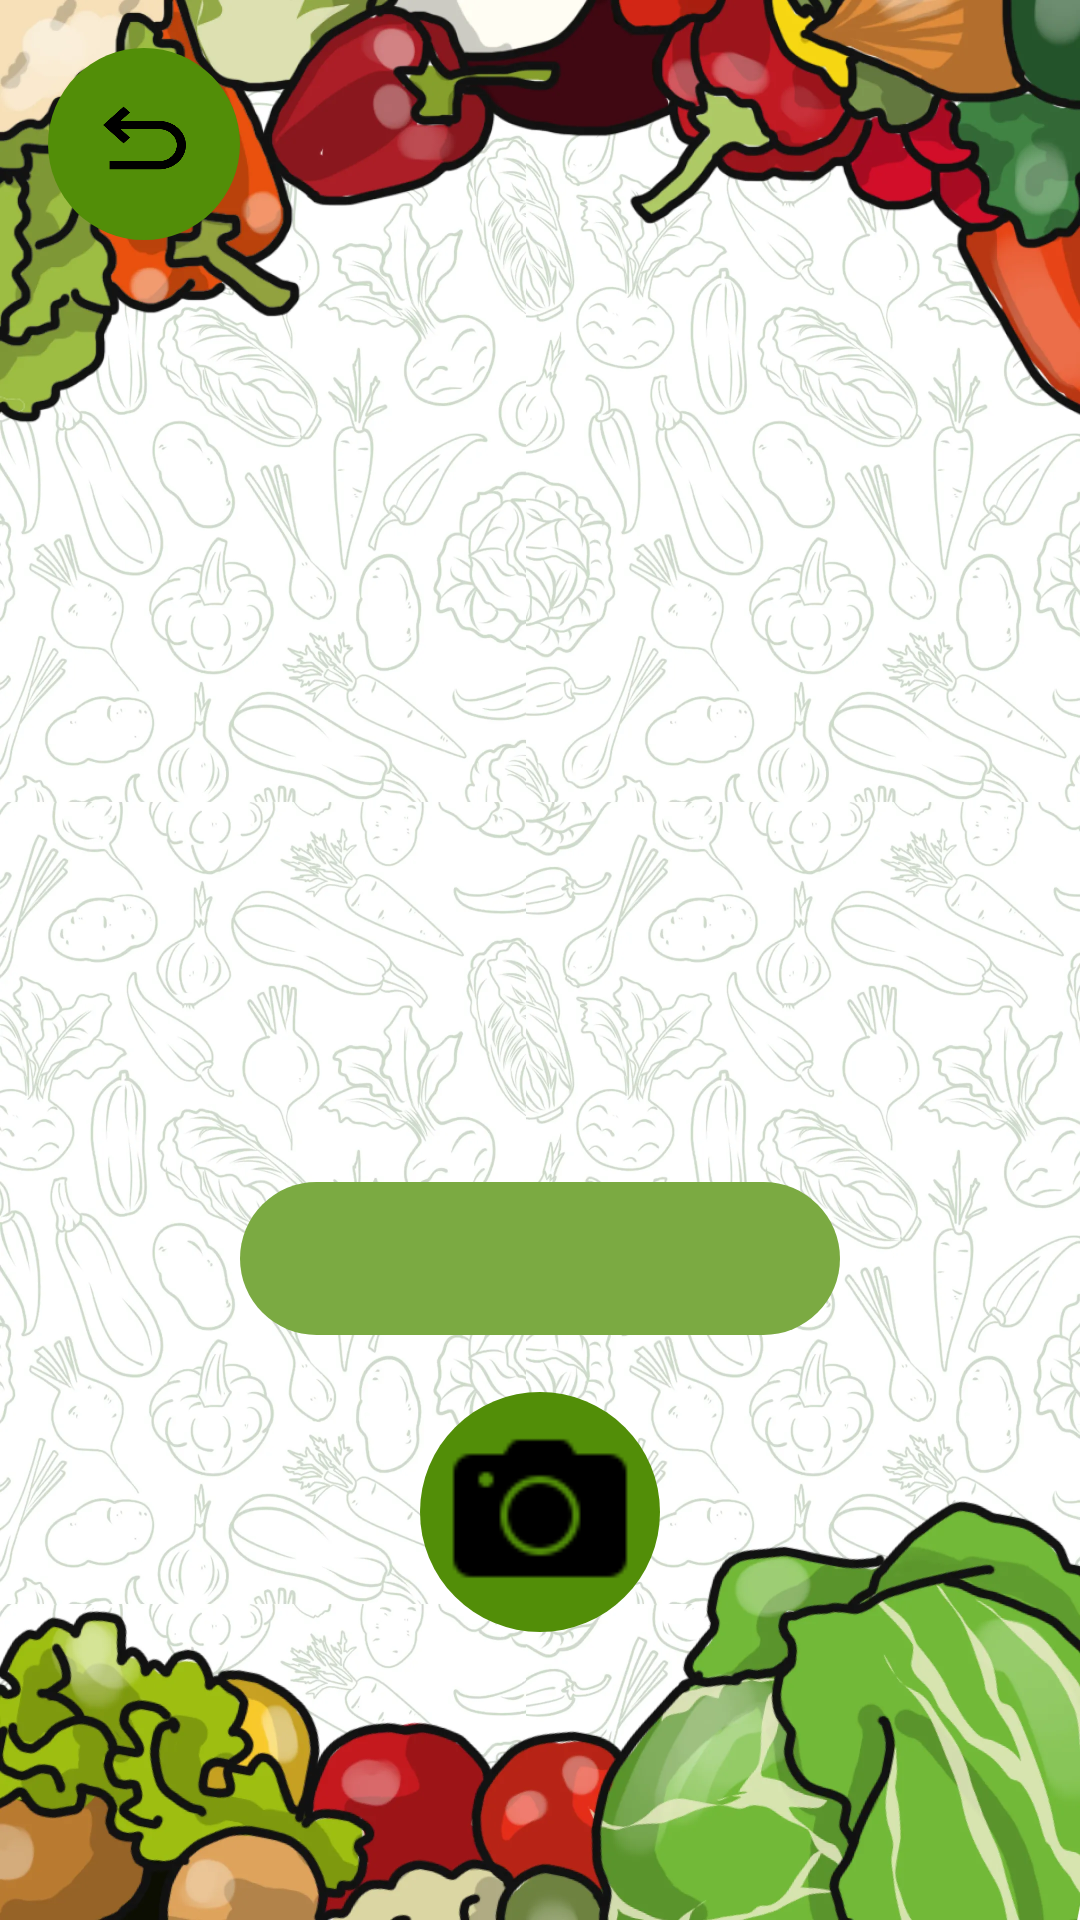

Produce the Android XML layout that renders to this screen, including the resource entries it uses.
<!-- AndroidManifest.xml: application theme Theme.BuahSayur -->
<!-- res/layout/sayur.xml -->
<?xml version="1.0" encoding="utf-8"?>
<androidx.constraintlayout.widget.ConstraintLayout xmlns:android="http://schemas.android.com/apk/res/android"
    android:id="@+id/sayuur"
    android:layout_width="match_parent"
    android:layout_height="match_parent"
    android:background="@drawable/background"
    android:padding="16dp"
    xmlns:app="http://schemas.android.com/apk/res-auto">


    <ImageButton
        android:id="@+id/back"
        android:layout_width="64dp"
        android:layout_height="64dp"
        android:background="@drawable/gren_circle"
        app:layout_constraintTop_toTopOf="parent"
        app:layout_constraintHorizontal_bias="0.079"
        app:layout_constraintStart_toStartOf="parent" />


    <ImageView
        android:layout_width="49dp"
        android:layout_height="44dp"
        android:layout_marginTop="8dp"
        android:background="@drawable/turn_left"
        app:layout_constraintEnd_toEndOf="@+id/back"
        app:layout_constraintStart_toStartOf="@+id/back"
        app:layout_constraintTop_toTopOf="parent" />

    
    <ImageView
        android:id="@+id/gambarSayur"
        android:layout_width="200dp"
        android:layout_height="200dp"
        android:scaleType="centerCrop"
        android:layout_marginTop="150dp"
        app:layout_constraintTop_toTopOf="parent"
        app:layout_constraintStart_toStartOf="parent"
        app:layout_constraintEnd_toEndOf="parent"
        />

    <TextView
        android:id="@+id/namaSayur"
        android:layout_width="200dp"
        android:layout_height="51dp"
        android:layout_marginTop="28dp"
        android:background="@drawable/lengkung_buah_sayur"
        android:padding="8dp"
        android:textColor="@android:color/white"
        android:textSize="20sp"
        android:textAlignment="center"
        android:textStyle="bold"
        app:layout_constraintEnd_toEndOf="parent"
        app:layout_constraintStart_toStartOf="parent"
        app:layout_constraintTop_toBottomOf="@id/gambarSayur" />

    <ImageButton
        android:id="@+id/Next"
        android:layout_width="80dp"
        android:layout_height="80dp"
        android:background="@drawable/gren_circle"
        app:layout_constraintBottom_toBottomOf="parent"
        app:layout_constraintEnd_toEndOf="parent"
        app:layout_constraintStart_toStartOf="parent"
        android:layout_marginBottom="80dp"/>


    <ImageView
        android:layout_width="60dp"
        android:layout_height="60dp"
        android:background="@drawable/scan"
        android:contentDescription="Next"
        app:layout_constraintBottom_toBottomOf="parent"
        app:layout_constraintEnd_toEndOf="parent"
        app:layout_constraintStart_toStartOf="parent"
        android:layout_marginBottom="90dp"/>

</androidx.constraintlayout.widget.ConstraintLayout>
<!-- resources referenced by this layout -->
<resources>
  <!-- drawable background: webp bitmap (drawable, 325894 bytes) -->
  <!-- drawable gren_circle (drawable) -->
  <?xml version="1.0" encoding="utf-8"?>
  <shape xmlns:android="http://schemas.android.com/apk/res/android">
      <solid android:color="@color/gren_button"/> 
      <corners android:radius="360dp"/> 
      <padding
          android:left="10dp"
          android:top="10dp"
          android:right="10dp"
          android:bottom="10dp"/>
  </shape>
  <!-- drawable lengkung_buah_sayur (drawable) -->
  <?xml version="1.0" encoding="utf-8"?>
  <shape xmlns:android="http://schemas.android.com/apk/res/android">
      <solid android:color="@color/green_button"/> 
      <corners android:radius="360dp"/> 
      <padding
          android:left="10dp"
          android:top="10dp"
          android:right="10dp"
          android:bottom="10dp"/>
  </shape>
  <!-- drawable scan: webp bitmap (drawable, 432 bytes) -->
  <!-- drawable turn_left: png bitmap (drawable, 4657 bytes) -->
  <style name="Theme.BuahSayur" parent="Base.Theme.BuahSayur">
      <item name="android:windowBackground">@drawable/background_image</item>
      </style>
  <color name="gren_button">#528E08</color>
  <color name="green_button">#7BAA42</color>
  <style name="Base.Theme.BuahSayur" parent="Theme.Material3.DayNight.NoActionBar">
          
          
      </style>
  <!-- drawable background_image: webp bitmap (drawable, 349480 bytes) -->
</resources>
